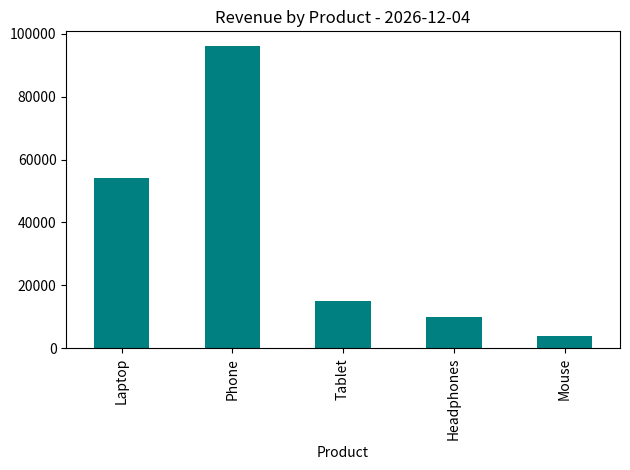

Here is the Python script that generated this plot:
import pandas as pd
import matplotlib.pyplot as plt
from datetime import datetime

data = {
    "Product": ["Laptop", "Phone", "Tablet", "Headphones", "Mouse"],
    "Units_Sold": [45, 120, 30, 200, 150],
    "Price": [1200, 800, 500, 50, 25]
}

df = pd.DataFrame(data)
df["Revenue"] = df["Units_Sold"] * df["Price"]

# Generate automated text report
today = datetime.now().strftime("%Y-%m-%d")

report = f"""
========================================
       WEEKLY SALES REPORT
       Generated: {today}
========================================

TOTAL REVENUE: ${df['Revenue'].sum():,.0f}
TOTAL UNITS SOLD: {df['Units_Sold'].sum()}
TOP PRODUCT: {df.loc[df['Revenue'].idxmax(), 'Product']}
AVERAGE PRICE: ${df['Price'].mean():,.2f}

--- PRODUCT BREAKDOWN ---
"""

for _, row in df.iterrows():
    report += f"{row['Product']:<15} Units: {row['Units_Sold']:<5} Revenue: ${row['Revenue']:,.0f}\n"

report += "\n========================================"

print(report)

# Save report to a text file automatically
with open("weekly_report.txt", "w") as f:
    f.write(report)

# Save chart automatically too
df.plot(kind="bar", x="Product", y="Revenue", color="teal", legend=False)
plt.title(f"Revenue by Product - {today}")
plt.tight_layout()
plt.savefig("weekly_chart.png")
plt.show()

print("\n✅ Report saved as weekly_report.txt")
print("✅ Chart saved as weekly_chart.png")
